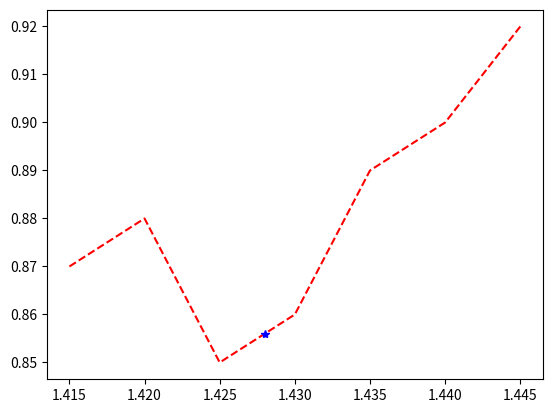

The matplotlib source for this figure:
import matplotlib.pyplot as plt

x = [1.415, 1.42, 1.425, 1.43, 1.435, 1.44, 1.445]
y = [0.87, 0.88, 0.85, 0.86, 0.89, 0.9, 0.92]

xk = 1.428  # при этом x найти y
i = 0
while xk > x[i]:
    i = i + 1

yk = y[i-1] + (y[i] - y[i-1])*(xk - x[i-1])/(x[i] - x[i-1])
print('xk=', xk, 'yk=', yk)

plt.plot(x,y,'r--', xk,yk,'b*')

plt.show()

